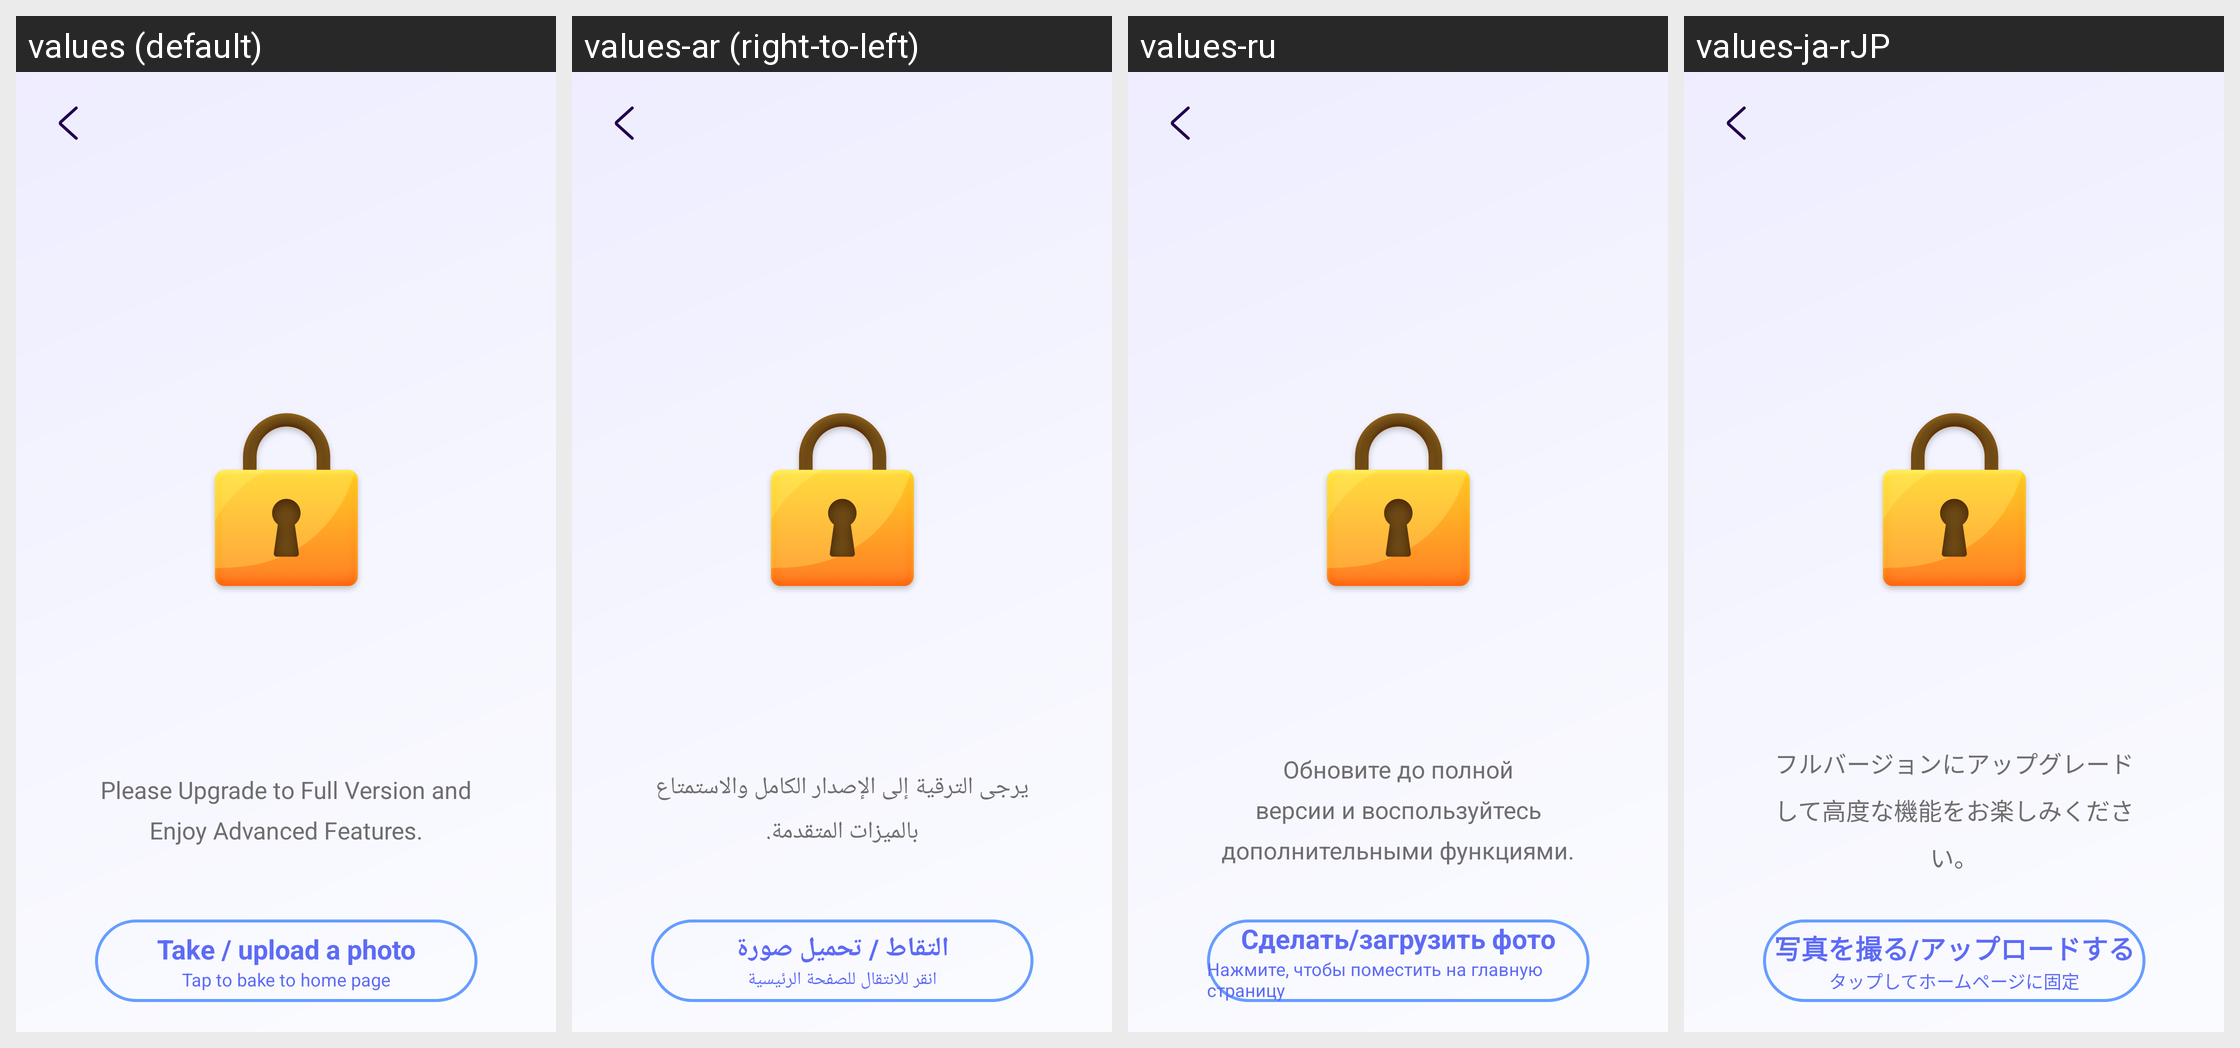

Strings drawn on this Android screen and how each of the app's shown locales translates them:
Android screen res/layout/layout_subscribe_entrance.xml rendered under 4 locales, left to right: values (default), values-ar (right-to-left), values-ru, values-ja-rJP. Device: Nexus 5 (rendered at 1080×1920; each locale shown at half size, 540×960, under a caption strip naming it); theme AppTheme.
Other locales in the repository, not shown: values-de, values-es, values-fr, values-it, values-ko, values-pt, values-zh-rCN, values-zh-rTW.
Strings drawn on this screen, with the default value and each locale's value (text and hints the layout hard-codes, and strings that could not be matched under every locale, appear in the picture but are not listed):

purchase_backhome_title
  values: Take / upload a photo
  values-ar: التقاط / تحميل صورة
  values-ru: Сделать/загрузить фото
  values-ja-rJP: 写真を撮る/アップロードする

purchase_backhome_subtitle
  values: Tap to bake to home page
  values-ar: انقر للانتقال للصفحة الرئيسية
  values-ru: Нажмите, чтобы поместить на главную страницу
  values-ja-rJP: タップしてホームページに固定

layout_purchase_upgrade_full_version
  values: Please Upgrade to Full Version and Enjoy Advanced Features.
  values-ar: يرجى الترقية إلى الإصدار الكامل والاستمتاع بالميزات المتقدمة.
  values-ru: Обновите до полной версии и воспользуйтесь дополнительными функциями.
  values-ja-rJP: フルバージョンにアップグレードして高度な機能をお楽しみください。
